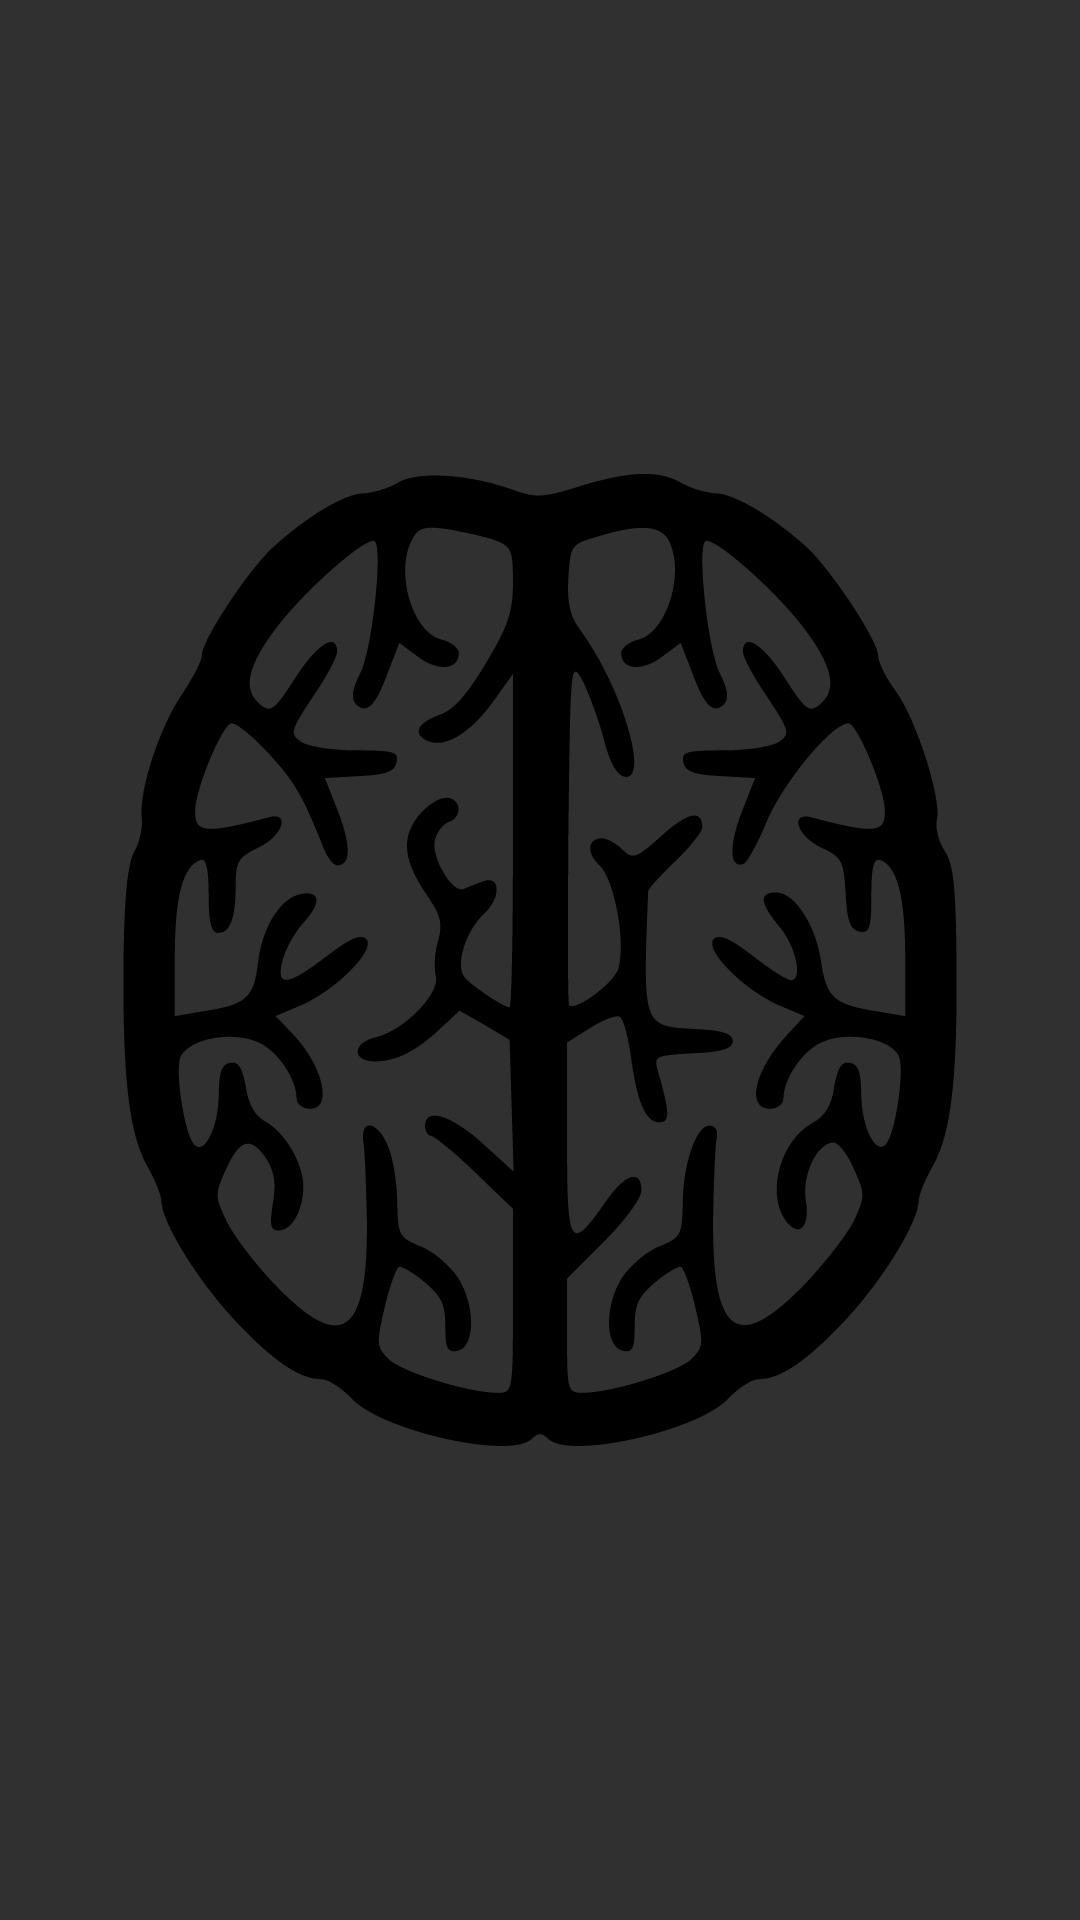

Produce the Android XML layout that renders to this screen, including the resource entries it uses.
<!-- AndroidManifest.xml: application theme MyTheme -->
<!-- res/layout/activity_launcher.xml -->
<?xml version="1.0" encoding="utf-8"?>
<RelativeLayout xmlns:android="http://schemas.android.com/apk/res/android"
    xmlns:app="http://schemas.android.com/apk/res-auto"
    xmlns:tools="http://schemas.android.com/tools"
    android:id="@+id/activity_launcher"
    android:layout_width="match_parent"
    android:layout_height="match_parent"
    android:paddingBottom="@dimen/activity_vertical_margin"
    android:paddingLeft="@dimen/activity_horizontal_margin"
    android:paddingRight="@dimen/activity_horizontal_margin"
    android:paddingTop="@dimen/activity_vertical_margin"

    tools:context="com.hector.mentalmaths.Launcher">

    <ImageView
        android:layout_width="fill_parent"
        android:layout_height="fill_parent"
        app:srcCompat="@drawable/ic_add_circle_black_24dp"
        android:id="@+id/LaucherIcon" />
</RelativeLayout>
<!-- resources referenced by this layout -->
<resources>
  <!-- drawable ic_add_circle_black_24dp: vector/xml drawable (drawable, 4888 chars, omitted) -->
  <style name="MyTheme" parent="Theme.AppCompat.NoActionBar">
          <item name="android:statusBarColor">@color/DarkestPurple</item>
      </style>
  <color name="DarkestPurple">#1e002e</color>
</resources>
